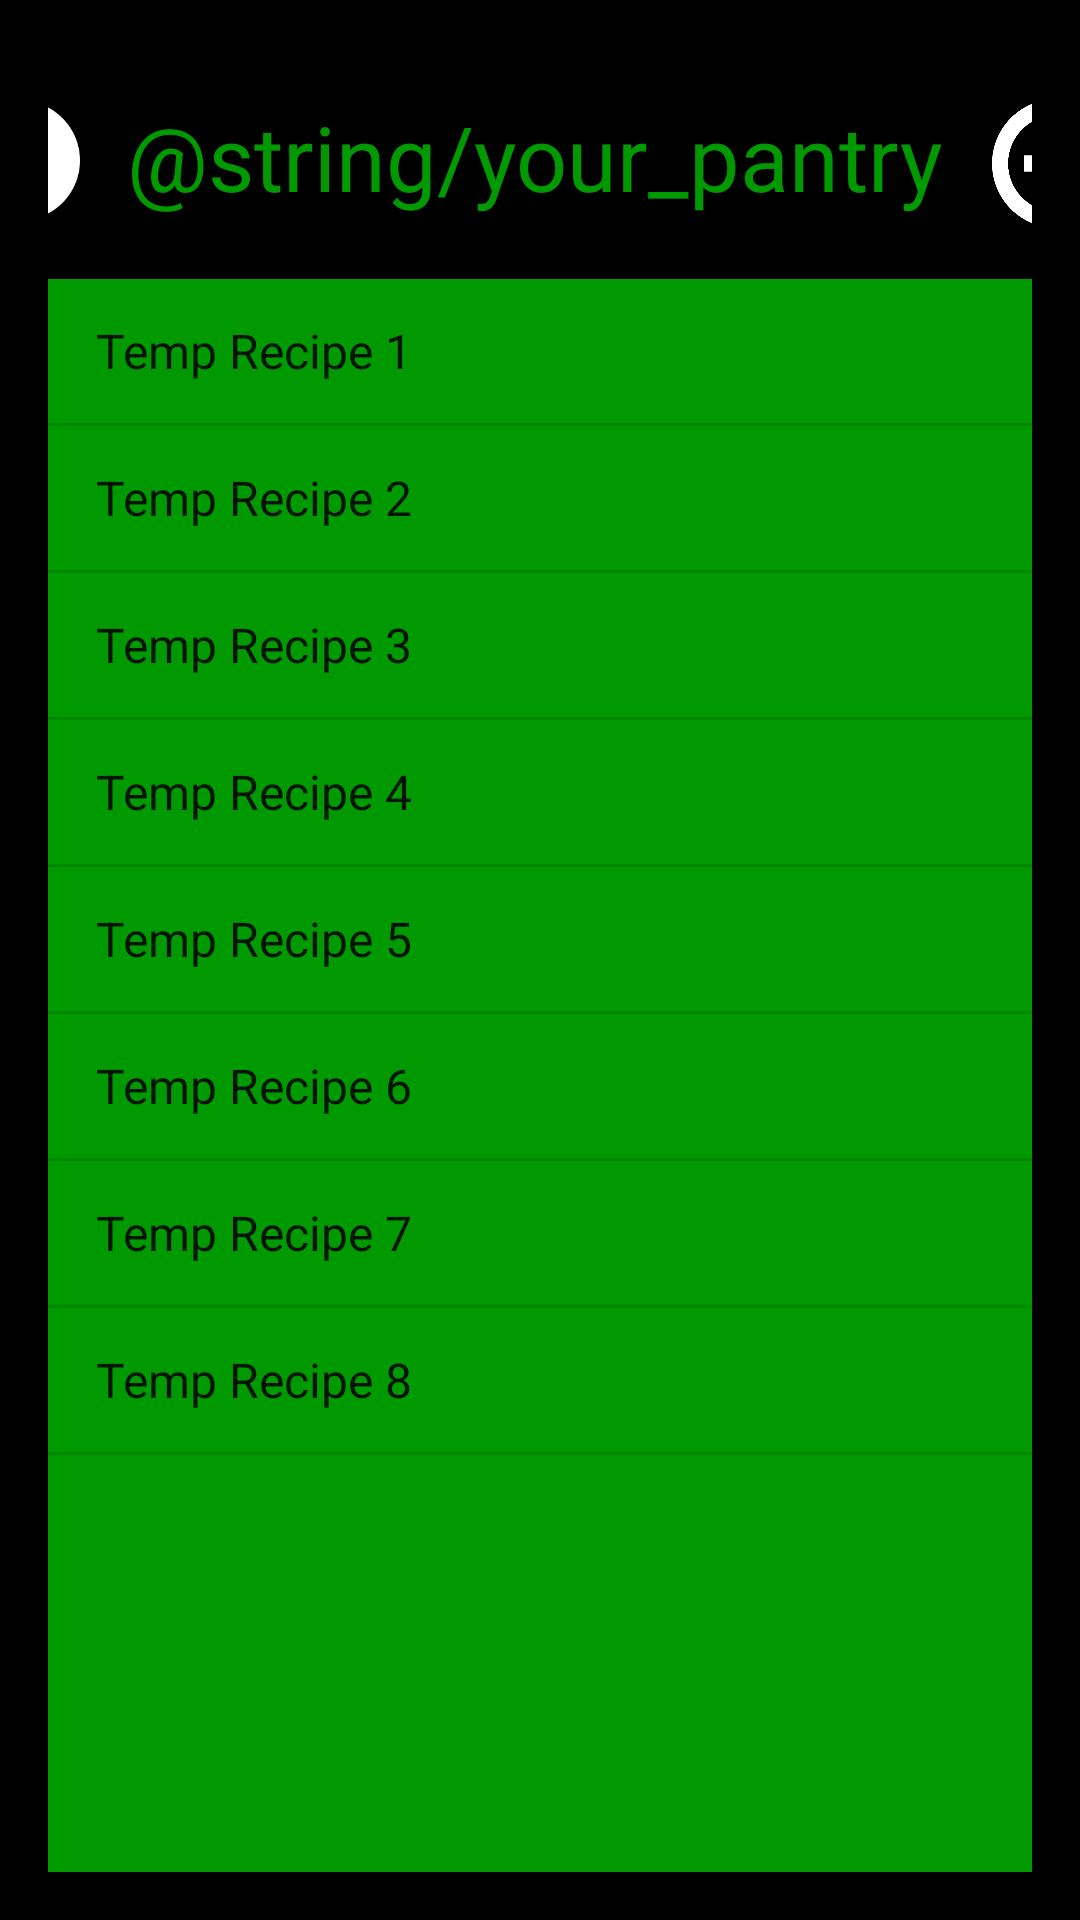

Write the Android layout XML for this screen, with the resource values it uses.
<!-- AndroidManifest.xml: application theme AppTheme -->
<!-- res/layout/activity_pantry.xml -->
<?xml version="1.0" encoding="utf-8"?>
<LinearLayout
    xmlns:android="http://schemas.android.com/apk/res/android"
    xmlns:app="http://schemas.android.com/apk/res-auto"
    xmlns:tools="http://schemas.android.com/tools"
    android:layout_width="match_parent"
    android:layout_height="match_parent"
    tools:context=".PantryActivity"
    android:background="@color/black"
    android:id="@+id/linearLayout"
    android:padding="16dp"
    android:orientation="vertical" >

        <androidx.constraintlayout.widget.ConstraintLayout
            android:layout_width="match_parent"
            android:layout_height="wrap_content">

            <ImageView
                android:id="@+id/imageView"
                android:layout_width="40dp"
                android:layout_height="75dp"
                android:layout_marginEnd="16dp"
                android:src="@drawable/white_arrow"
                android:clickable="true"
                android:onClick="goBack"
                app:layout_constraintEnd_toStartOf="@+id/your_pantry_textview"
                app:layout_constraintStart_toStartOf="parent"
                app:layout_constraintTop_toTopOf="parent" />

            <TextView
                android:id="@+id/your_pantry_textview"
                android:layout_width="wrap_content"
                android:layout_height="wrap_content"
                android:layout_gravity="center"
                android:layout_marginTop="16dp"
                android:text="@string/your_pantry"
                android:textColor="@color/green"
                android:textSize="30sp"
                app:layout_constraintEnd_toStartOf="@+id/imageView1"
                app:layout_constraintHorizontal_bias="0.812"
                app:layout_constraintStart_toEndOf="@+id/imageView"
                app:layout_constraintTop_toTopOf="parent" />

            <ImageView
                android:id="@+id/imageView1"
                android:layout_width="43dp"
                android:layout_height="77dp"
                android:layout_marginStart="16dp"
                android:clickable="true"
                android:onClick="addItem"
                android:src="@drawable/add_button"
                app:layout_constraintEnd_toEndOf="parent"
                app:layout_constraintStart_toEndOf="@+id/your_pantry_textview"
                app:layout_constraintTop_toTopOf="parent" />
        </androidx.constraintlayout.widget.ConstraintLayout>

    <ListView
        android:id="@+id/pantry_listview"
        android:layout_width="match_parent"
        android:layout_height="match_parent"
        android:entries="@array/recipe_list"
        android:background="@color/green"
        android:clickable="true"/>

</LinearLayout>
<!-- resources referenced by this layout -->
<resources>
  <string-array name="recipe_list">
          <item>Temp Recipe 1</item>
          <item>Temp Recipe 2</item>
          <item>Temp Recipe 3</item>
          <item>Temp Recipe 4</item>
          <item>Temp Recipe 5</item>
          <item>Temp Recipe 6</item>
          <item>Temp Recipe 7</item>
          <item>Temp Recipe 8</item>
      </string-array>
  <color name="black">#FF000000</color>
  <color name="green">#009a00</color>
  <!-- drawable add_button: png bitmap (drawable-v24, 22911 bytes) -->
  <!-- drawable white_arrow: png bitmap (drawable-v24, 5795 bytes) -->
  <style name="AppTheme" parent="Theme.AppCompat.Light.NoActionBar">
          
          <item name="colorPrimary">@color/colorPrimary</item>
          <item name="colorPrimaryDark">@color/colorPrimaryDark</item>
          <item name="colorAccent">@color/colorAccent</item>
      </style>
  <color name="colorPrimary">#009a00</color>
  <color name="colorPrimaryDark">#303F9F</color>
  <color name="colorAccent">#FF4081</color>
</resources>
